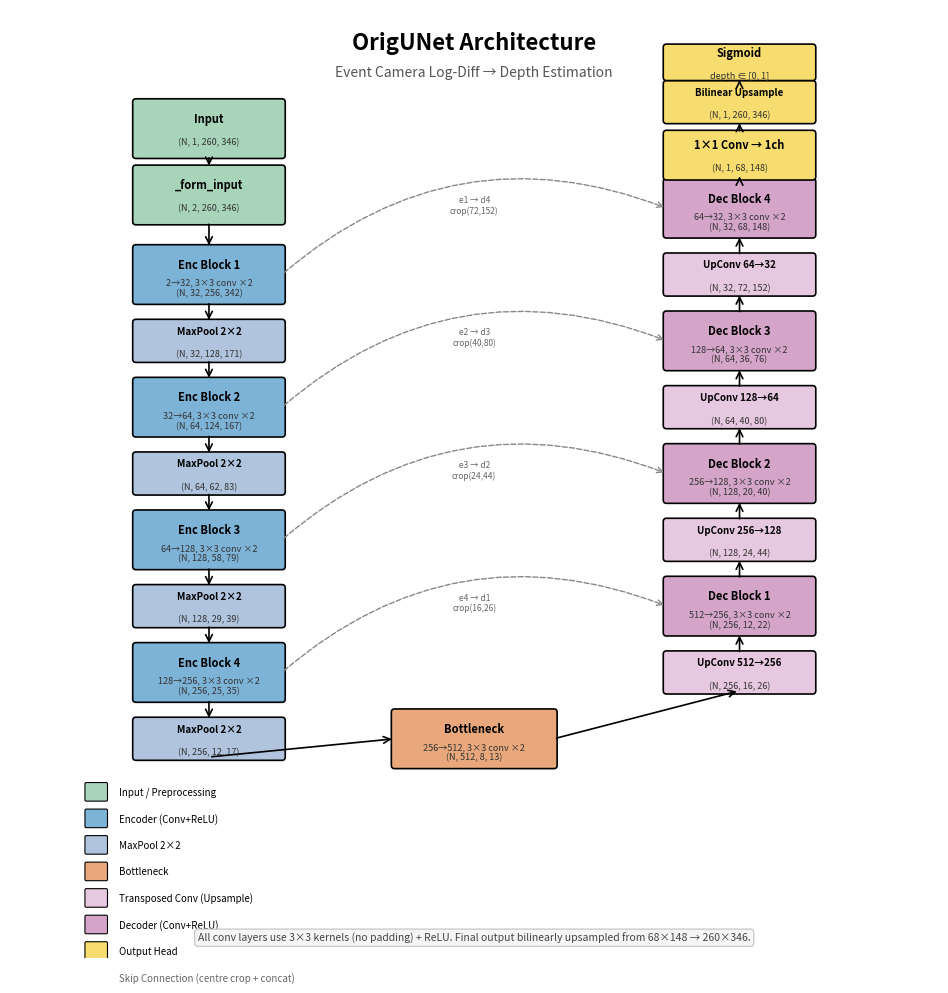

Source code (Python): (Note: this script raises an exception after producing the figure.)
"""
Generate a visual architecture diagram of OrigUNet.
Run: python3 -m perception.vis
Output: perception/plots/architecture.png
"""

import matplotlib.pyplot as plt
import matplotlib.patches as mpatches
from matplotlib.patches import FancyArrowPatch
import os

# Colors
C_INPUT = "#A8D5BA"
C_ENC = "#7EB3D8"
C_BOTTLE = "#E8A87C"
C_DEC = "#D4A5C9"
C_OUTPUT = "#F7DC6F"
C_SKIP = "#C0C0C0"


def draw_block(ax, x, y, w, h, label, sublabel, color, fontsize=8):
    """Draw a rounded rectangle block with label."""
    rect = mpatches.FancyBboxPatch(
        (x - w / 2, y - h / 2), w, h,
        boxstyle="round,pad=0.05", facecolor=color,
        edgecolor="black", linewidth=1.2
    )
    ax.add_patch(rect)
    ax.text(x, y + 0.15, label, ha="center", va="center",
            fontsize=fontsize, fontweight="bold")
    ax.text(x, y - 0.2, sublabel, ha="center", va="center",
            fontsize=6.5, color="#333333", style="italic")
    return (x, y)


def draw_arrow(ax, start, end, color="black", lw=1.2, style="->"):
    arrow = FancyArrowPatch(
        start, end,
        arrowstyle=style, color=color,
        lw=lw, mutation_scale=12,
        connectionstyle="arc3,rad=0"
    )
    ax.add_patch(arrow)


def draw_skip_arrow(ax, start, end, color="#888888"):
    arrow = FancyArrowPatch(
        start, end,
        arrowstyle="->", color=color,
        lw=1.0, mutation_scale=10, linestyle="dashed",
        connectionstyle="arc3,rad=-0.3"
    )
    ax.add_patch(arrow)


def main():
    fig, ax = plt.subplots(1, 1, figsize=(14, 10))
    ax.set_xlim(-1, 13)
    ax.set_ylim(-1, 11)
    ax.set_aspect("equal")
    ax.axis("off")

    bw, bh = 2.2, 0.8  # block width, height

    # === Title ===
    ax.text(6, 10.3, "OrigUNet Architecture", ha="center", va="center",
            fontsize=16, fontweight="bold")
    ax.text(6, 9.85, "Event Camera Log-Diff → Depth Estimation", ha="center",
            va="center", fontsize=10, color="#555555")

    # === Input ===
    p_input = draw_block(ax, 2, 9, bw, bh,
                         "Input", "(N, 1, 260, 346)", C_INPUT)

    # === _form_input ===
    p_form = draw_block(ax, 2, 8, bw, bh,
                        "_form_input", "(N, 2, 260, 346)", C_INPUT)

    # === Encoder blocks (left column, going down) ===
    enc_x = 2
    enc_specs = [
        ("Enc Block 1", "2→32, 3×3 conv ×2\n(N, 32, 256, 342)", 6.8),
        ("MaxPool 2×2", "(N, 32, 128, 171)", 5.8),
        ("Enc Block 2", "32→64, 3×3 conv ×2\n(N, 64, 124, 167)", 4.8),
        ("MaxPool 2×2", "(N, 64, 62, 83)", 3.8),
        ("Enc Block 3", "64→128, 3×3 conv ×2\n(N, 128, 58, 79)", 2.8),
        ("MaxPool 2×2", "(N, 128, 29, 39)", 1.8),
        ("Enc Block 4", "128→256, 3×3 conv ×2\n(N, 256, 25, 35)", 0.8),
        ("MaxPool 2×2", "(N, 256, 12, 17)", -0.2),
    ]

    enc_positions = []
    for label, sub, yy in enc_specs:
        if "MaxPool" in label:
            p = draw_block(ax, enc_x, yy, bw, 0.55, label, sub, "#B0C4DE", fontsize=7)
        else:
            p = draw_block(ax, enc_x, yy, bw, bh, label, sub, C_ENC, fontsize=8)
        enc_positions.append(p)

    # === Bottleneck ===
    p_bottle = draw_block(ax, 6, -0.2, 2.4, bh,
                          "Bottleneck", "256→512, 3×3 conv ×2\n(N, 512, 8, 13)", C_BOTTLE)

    # === Decoder blocks (right column, going up) ===
    dec_x = 10
    dec_specs = [
        ("UpConv 512→256", "(N, 256, 16, 26)", 0.8),
        ("Dec Block 1", "512→256, 3×3 conv ×2\n(N, 256, 12, 22)", 1.8),
        ("UpConv 256→128", "(N, 128, 24, 44)", 2.8),
        ("Dec Block 2", "256→128, 3×3 conv ×2\n(N, 128, 20, 40)", 3.8),
        ("UpConv 128→64", "(N, 64, 40, 80)", 4.8),
        ("Dec Block 3", "128→64, 3×3 conv ×2\n(N, 64, 36, 76)", 5.8),
        ("UpConv 64→32", "(N, 32, 72, 152)", 6.8),
        ("Dec Block 4", "64→32, 3×3 conv ×2\n(N, 32, 68, 148)", 7.8),
    ]

    dec_positions = []
    for label, sub, yy in dec_specs:
        if "UpConv" in label:
            p = draw_block(ax, dec_x, yy, bw, 0.55, label, sub, "#E6C8E0", fontsize=7)
        else:
            p = draw_block(ax, dec_x, yy, bw, bh, label, sub, C_DEC, fontsize=8)
        dec_positions.append(p)

    # === Output head ===
    p_outconv = draw_block(ax, 10, 8.6, bw, 0.65,
                           "1×1 Conv → 1ch", "(N, 1, 68, 148)", C_OUTPUT, fontsize=8)
    p_upsample = draw_block(ax, 10, 9.4, bw, 0.55,
                            "Bilinear Upsample", "(N, 1, 260, 346)", C_OUTPUT, fontsize=7)
    p_sigmoid = draw_block(ax, 10, 10.0, bw, 0.45,
                           "Sigmoid", "depth ∈ [0, 1]", C_OUTPUT, fontsize=8)

    # === Vertical arrows — encoder ===
    draw_arrow(ax, (2, 9 - bh / 2), (2, 8 + bh / 2))
    draw_arrow(ax, (2, 8 - bh / 2), (2, 6.8 + bh / 2))
    for i in range(len(enc_specs) - 1):
        y1 = enc_specs[i][2] - (bh / 2 if "MaxPool" not in enc_specs[i][0] else 0.275)
        y2 = enc_specs[i + 1][2] + (bh / 2 if "MaxPool" not in enc_specs[i + 1][0] else 0.275)
        draw_arrow(ax, (enc_x, y1), (enc_x, y2))

    # Encoder → Bottleneck
    draw_arrow(ax, (enc_x, -0.2 - 0.275), (6 - 1.2, -0.2))

    # Bottleneck → Decoder
    draw_arrow(ax, (6 + 1.2, -0.2), (dec_x, 0.8 - 0.275))

    # === Vertical arrows — decoder ===
    for i in range(len(dec_specs) - 1):
        y1 = dec_specs[i][2] + (bh / 2 if "Dec Block" in dec_specs[i][0] else 0.275)
        y2 = dec_specs[i + 1][2] - (bh / 2 if "Dec Block" in dec_specs[i + 1][0] else 0.275)
        draw_arrow(ax, (dec_x, y1), (dec_x, y2))

    # Decoder → Output
    draw_arrow(ax, (dec_x, 7.8 + bh / 2), (dec_x, 8.6 - 0.325))
    draw_arrow(ax, (dec_x, 8.6 + 0.325), (dec_x, 9.4 - 0.275))
    draw_arrow(ax, (dec_x, 9.4 + 0.275), (dec_x, 10.0 - 0.225))

    # === Skip connections (dashed, encoder → decoder) ===
    skip_pairs = [
        # (enc_block_y, dec_block_y, label)
        (6.8, 7.8, "e1 → d4\ncrop(72,152)"),   # Enc1 → Dec4
        (4.8, 5.8, "e2 → d3\ncrop(40,80)"),     # Enc2 → Dec3
        (2.8, 3.8, "e3 → d2\ncrop(24,44)"),     # Enc3 → Dec2
        (0.8, 1.8, "e4 → d1\ncrop(16,26)"),     # Enc4 → Dec1
    ]

    for enc_y, dec_y, label in skip_pairs:
        mid_y = (enc_y + dec_y) / 2
        start = (enc_x + bw / 2, enc_y)
        end = (dec_x - bw / 2, dec_y)
        draw_skip_arrow(ax, start, end, color="#888888")
        # Label on the skip arrow
        mid_x = (enc_x + dec_x) / 2
        ax.text(mid_x, mid_y + 0.55, label, ha="center", va="center",
                fontsize=6, color="#666666", style="italic")

    # === Legend ===
    legend_items = [
        (C_INPUT, "Input / Preprocessing"),
        (C_ENC, "Encoder (Conv+ReLU)"),
        ("#B0C4DE", "MaxPool 2×2"),
        (C_BOTTLE, "Bottleneck"),
        ("#E6C8E0", "Transposed Conv (Upsample)"),
        (C_DEC, "Decoder (Conv+ReLU)"),
        (C_OUTPUT, "Output Head"),
    ]
    for i, (color, label) in enumerate(legend_items):
        lx, ly = 0.0, -0.5 - i * 0.35
        # We'll skip if out of bounds; adjust ylim
    # Extend ylim for legend
    ax.set_ylim(-3.5, 10.8)
    for i, (color, label) in enumerate(legend_items):
        lx, ly = 0.3, -1.0 - i * 0.4
        rect = mpatches.FancyBboxPatch(
            (lx - 0.15, ly - 0.12), 0.3, 0.24,
            boxstyle="round,pad=0.02", facecolor=color,
            edgecolor="black", linewidth=0.8
        )
        ax.add_patch(rect)
        ax.text(lx + 0.35, ly, label, ha="left", va="center", fontsize=7)

    # Dashed line for skip connection legend
    ly_skip = -1.0 - len(legend_items) * 0.4
    ax.plot([0.15, 0.45], [ly_skip, ly_skip], linestyle="dashed",
            color="#888888", lw=1.0)
    ax.text(0.65, ly_skip, "Skip Connection (centre crop + concat)",
            ha="left", va="center", fontsize=7, color="#666666")

    # === Note ===
    ax.text(6, -3.2,
            "All conv layers use 3×3 kernels (no padding) + ReLU. "
            "Final output bilinearly upsampled from 68×148 → 260×346.",
            ha="center", va="center", fontsize=7.5, color="#444444",
            bbox=dict(boxstyle="round,pad=0.3", facecolor="#F5F5F5",
                      edgecolor="#CCCCCC"))

    plt.tight_layout()
    out_dir = os.path.join(os.path.dirname(__file__), "plots")
    os.makedirs(out_dir, exist_ok=True)
    out_path = os.path.join(out_dir, "architecture.png")
    fig.savefig(out_path, dpi=200, bbox_inches="tight", facecolor="white")
    print(f"Saved → {out_path}")
    plt.close()


if __name__ == "__main__":
    main()
